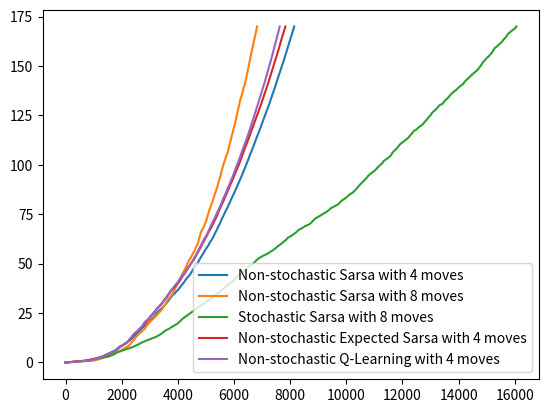

Source code (Python):
import sys, math, random
import numpy as np
import matplotlib.pyplot as plt
from operator import add 
from copy import deepcopy as dcopy


Winds     = [[[0,0],[ 0,0],[0, 0],[-1, 0],[-1,0],[-1,0],[-2,0],[-2,0],[-1,0],[0,0]] for i in range(7)]
NormMoves = [ [0,1],       [-1,0],        [0,-1],       [ 1,0]]
KingMoves = [ [0,1],[-1,1],[-1,0],[-1,-1],[0,-1],[1,-1],[ 1,0],[ 1,1]]
Options = [['Sarsa', NormMoves, False, 'Non-stochastic Sarsa with 4 moves'],
           ['Sarsa', KingMoves, False, 'Non-stochastic Sarsa with 8 moves'],
           ['Sarsa', KingMoves, True, 'Stochastic Sarsa with 8 moves'],
           ['Expected Sarsa', NormMoves, False, 'Non-stochastic Expected Sarsa with 4 moves'],
           ['Q-Learning', NormMoves, False, 'Non-stochastic Q-Learning with 4 moves']]
NumEpisodes   =  170
Start         = (3,0)
End           = (3,7)
Epsilon       = 0.1
Discount      = 1
LearningRate = 0.4


def update(function, learningRate, discount, Qt, Qt1, st, at, rt, st1, **kwargs):
  if 'at1' in kwargs:
    at1 = kwargs['at1']
  if 'pit' in kwargs:
    pit = kwargs['pit']
  target = rt
  if function == 'Q-Learning':
    target += discount * np.max(Qt1)
  elif function == 'Sarsa':
    target += discount * Qt1[at1]
  elif function == 'Expected Sarsa':
    target += discount * np.sum([pit[a]*Qt1[a] for a in range(len(Qt1))])
  return (1 - learningRate) * Qt + learningRate * target


def algorithm(moves, function, numEpisodes, start, end, epsilon, discount, learningRate, stochastic = False):
  TIME_STEPS    = [0]
  Rewards       = []
  Q             = [[[-1e10 for action in range(len(moves))] for stateX in range(10)] for stateY in range(7)]
  for stateY in range(7):
    for stateX in range(10):
      for action in range(len(moves)):
        if stateY+moves[action][0] in range(7) and stateX+moves[action][1] in range(10):
          Q[stateY][stateX][action] = 0
  
  time_steps = 0
  
  ## Loop for each episode
  for episode in range(numEpisodes):
    ## Initialize S
    state   = start
    rewards = 0
    
    ## Choose A from S using policy derived from Q (e.g., epsilon-greedy)
    commPol = epsilon/(len(moves)-Q[state[0]][state[1]].count(-1e10))
    policy  = [commPol for i in range(len(moves))]
    policy[np.argmax(Q[state[0]][state[1]])] += 1.0 - epsilon
    for a in range(len(moves)):
      if Q[state[0]][state[1]][a] == -1e10:
        policy[a] = 0
    actionNum  = random.choices(range(len(moves)), weights = policy)[0]
    action     = moves[actionNum]
      
    ## Loop for each step of episode until S is terminal
    while state != end:
      ## EXTRA: Obtain wind values
      wind = dcopy(Winds[state[0]][state[1]])
      if stochastic:
        wind[0] += random.choice([-1,0,1])
      
      ## Take action A, observe R = -1, S'
      new_state      = (max(min(state[0]+action[0]+wind[0], 6), 0), max(min(state[1]+action[1]+wind[1], 9), 0))
      if new_state != end:
        rewards  += -1
      
      ## Choose A' from S' using policy derived from Q (e.g., epsilon-greedy)
      new_commPol = epsilon/(len(moves)-Q[new_state[0]][new_state[1]].count(-1e10))
      new_policy  = [new_commPol for i in range(len(moves))]
      new_policy[np.argmax(Q[new_state[0]][new_state[1]])] += 1.0 - epsilon
      for a in range(len(moves)):
        if Q[new_state[0]][new_state[1]][a] == -1e10:
          new_policy[a] = 0
      new_actionNum = random.choices(range(len(moves)), weights = new_policy)[0]
      
      kwargs    = {}
      if function == 'Sarsa':
        kwargs['at1'] = new_actionNum
      elif function == 'Expected Sarsa':
        kwargs['pit'] = new_policy
      
      ## Q(S, A) update
      Q[state[0]][state[1]][actionNum] = round(update(function, learningRate, discount, Q[state[0]][state[1]][actionNum], Q[new_state[0]][new_state[1]], state, action, -1, new_state, **kwargs), 4)
      
      ## S=S'; A = A'
      state       = new_state
      actionNum   = new_actionNum
      action      = moves[actionNum]
      commPol     = new_commPol
      policy      = new_policy
      time_steps += 1
    
    Rewards.append(rewards)
    TIME_STEPS.append(time_steps)
  
  return Q, Rewards, TIME_STEPS


def path(Q, rewards, start, end, moves):
  state   = start
  states  = [state]
  actions = []
  while state != end:
    wind       = Winds[state[0]][state[1]]
    action     = moves[np.argmax(Q[state[0]][state[1]])]
    state      = (max(min(state[0]+action[0]+wind[0], 6), 0), max(min(state[1]+action[1]+wind[1], 9), 0))
    states.append(state)
    actions.append(action)
  return states, actions


def main(options, numEpisodes, start, end, epsilon, discount, learningRate):
  for function, moves, stochastic, label in options:
    tAvgs = []
    QAvgs = []
    rAvgs = []
    for seed in range(10):
      random.seed(seed)
      Q, Rewards, Time_Steps = algorithm(moves, function, numEpisodes, start, end, epsilon, discount, learningRate, stochastic = stochastic)
      if not len(tAvgs):
        tAvgs = np.array(Time_Steps)/10.0
        QAvgs = np.array(Q)/10.0
        rAvgs = np.array(Rewards)/10.0
      else:
        tAvgs = tAvgs + np.array(Time_Steps)/10.0
        QAvgs = QAvgs + np.array(Q)/10.0
        rAvgs = rAvgs + np.array(Rewards)/10.0
        
    if not stochastic:
      print()
      print(label)
      States, Actions = path(QAvgs, rAvgs, start, end, moves)
      print(States)
      print(Actions)
    
    plt.plot(tAvgs, range(len(tAvgs)), label = label)

  plt.legend()
  plt.show()
  plt.savefig("Averaged_Comparison.png")

main(Options, NumEpisodes, Start, End, Epsilon, Discount, LearningRate)